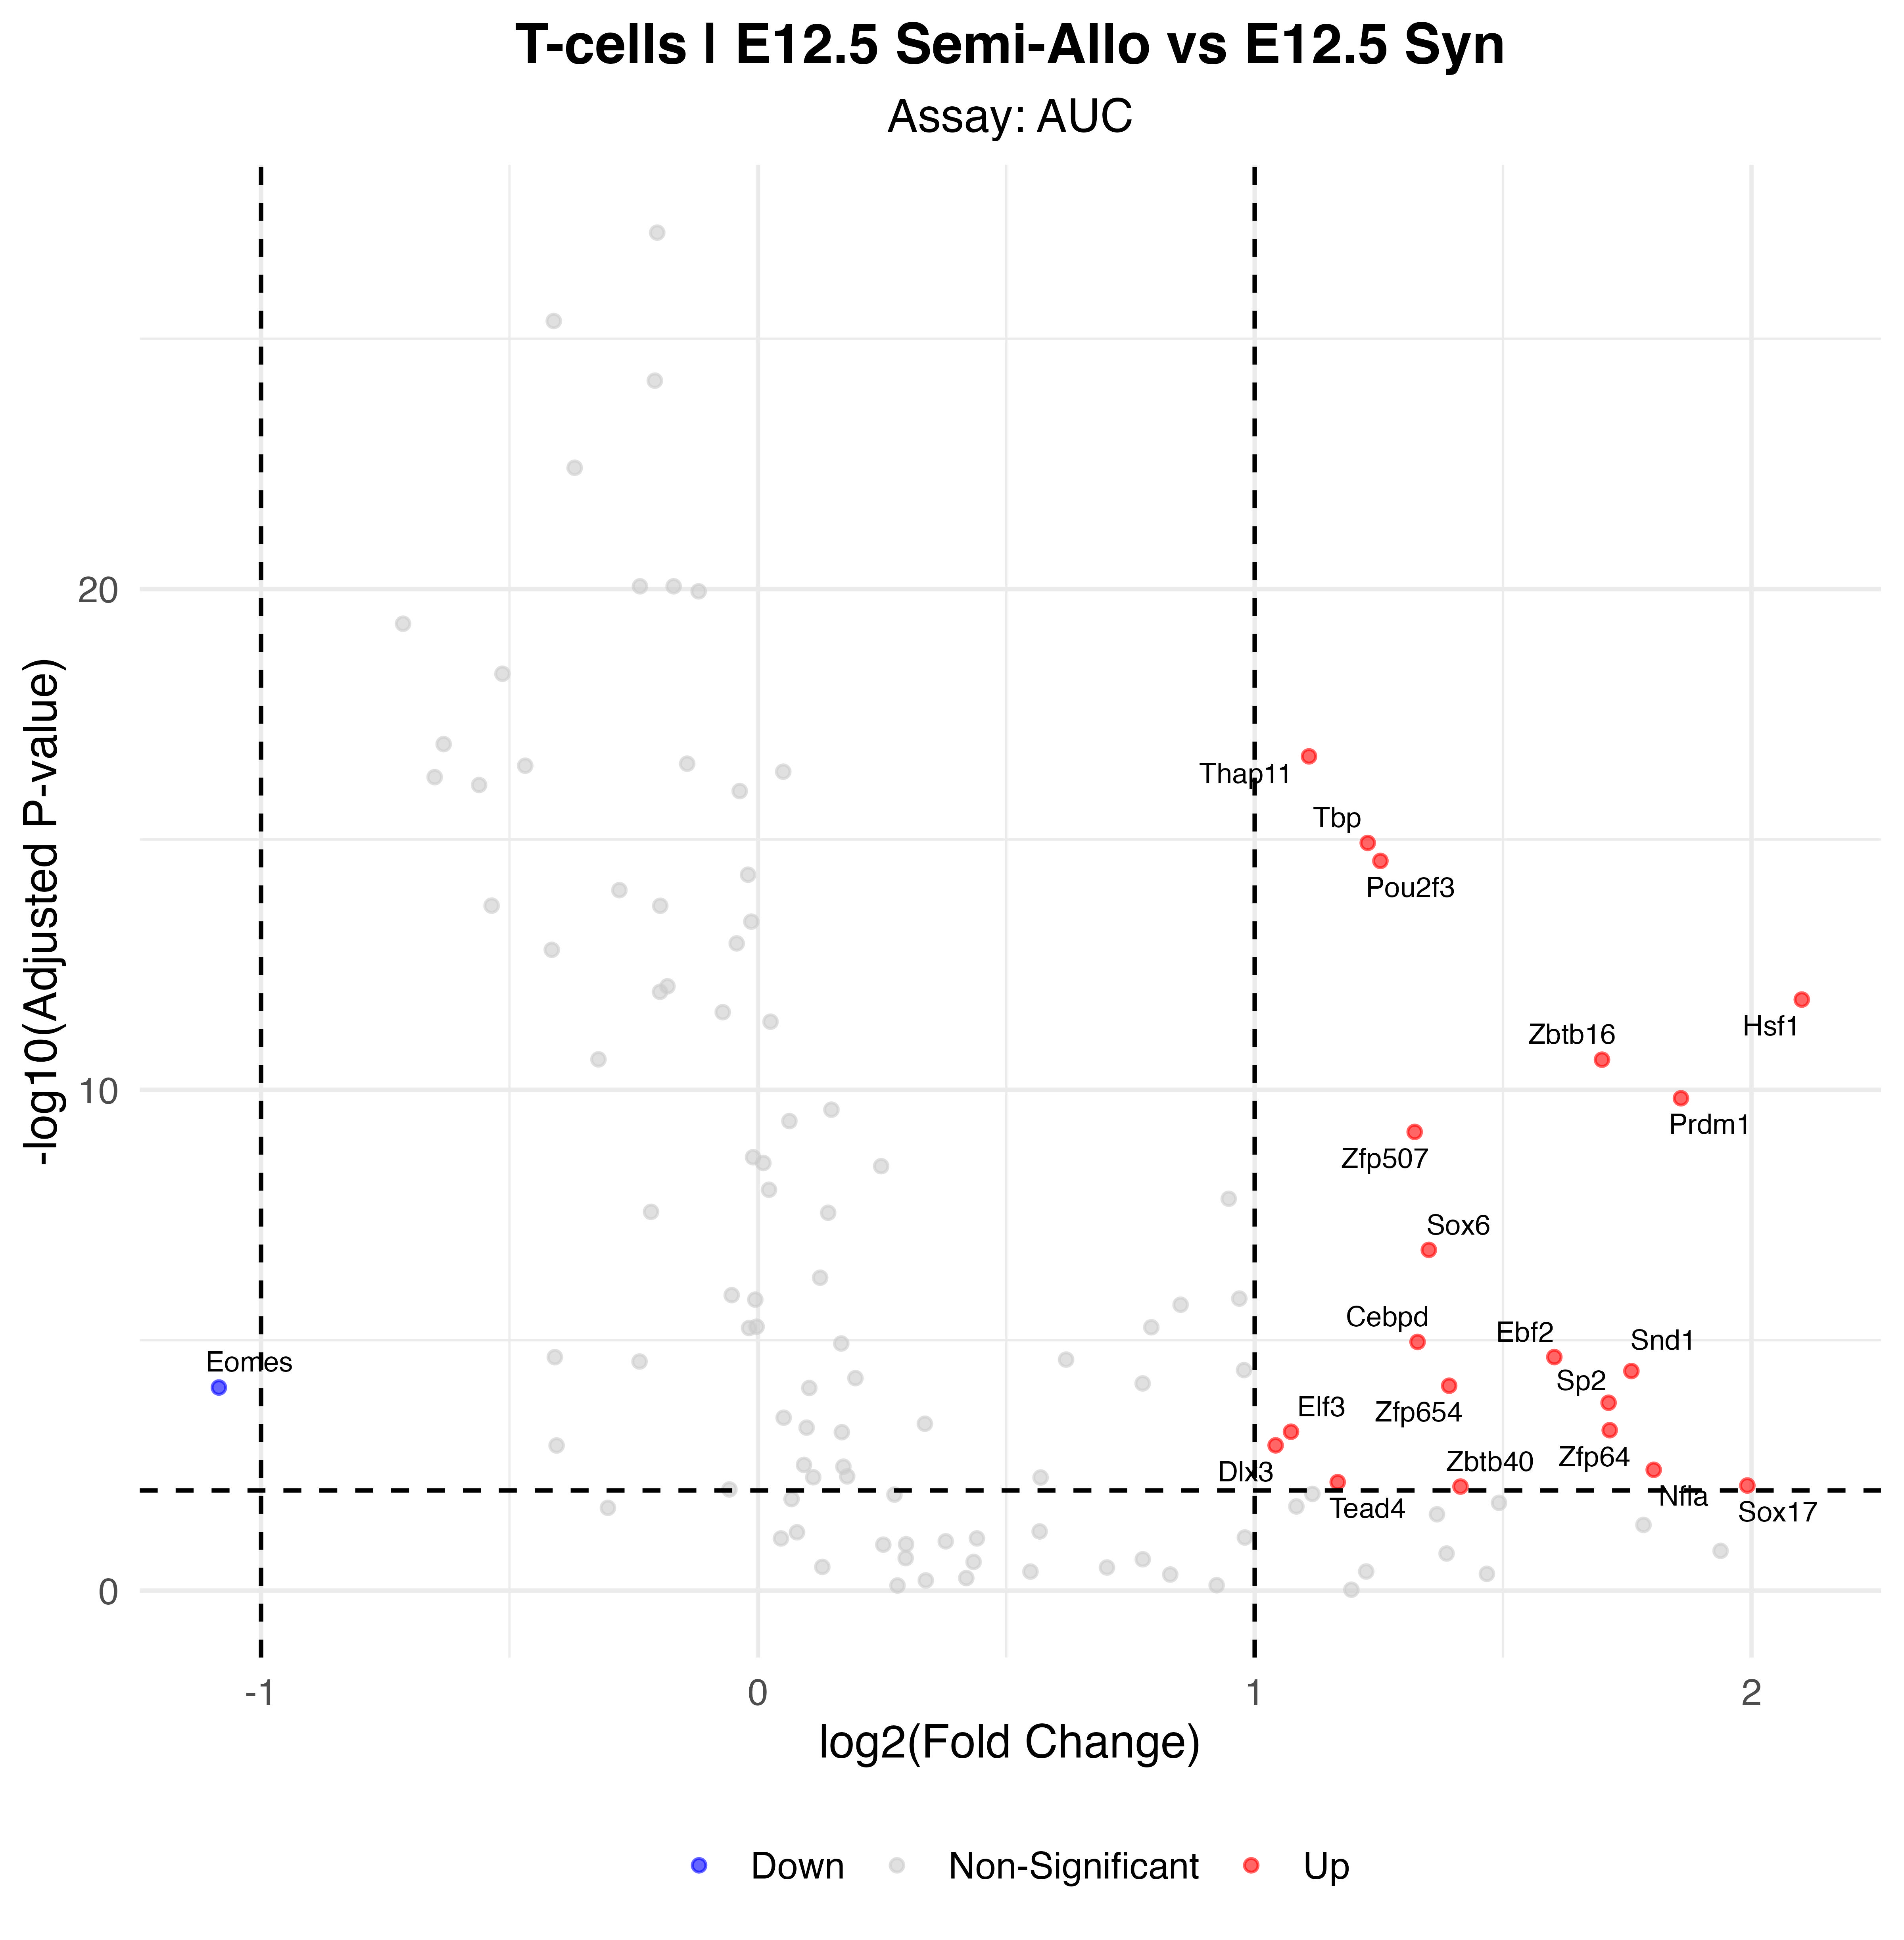

Source data for this figure (header and first rows):
p_val, avg_log2FC, pct.1, pct.2, p_val_adj, gene, p_val_adj_plot, Significance
7.4700633528385e-20, 1.109, 1, 1, 2.18872856238168e-17, Thap11, 2.18872856238168e-17, Up
4.00081136654806e-18, 1.228, 1, 1, 1.17223773039858e-15, Tbp, 1.17223773039858e-15, Up
9.14988753084252e-18, 1.253, 1, 0.97, 2.68091704653686e-15, Pou2f3, 2.68091704653686e-15, Up
5.37502864103537e-15, 2.101, 0.614, 0.173, 1.57488339182336e-12, Hsf1, 1.57488339182336e-12, Up
8.5280762491404e-14, 1.699, 0.629, 0.183, 2.49872634099814e-11, Zbtb16, 2.49872634099814e-11, Up
5.02357275608388e-13, 1.858, 0.414, 0.087, 1.47190681753258e-10, Prdm1, 1.47190681753258e-10, Up
2.3625656483824e-12, 1.322, 0.971, 0.793, 6.92231734976044e-10, Zfp507, 6.92231734976044e-10, Up
5.35730139748041e-10, 1.351, 0.857, 0.588, 1.56968930946176e-07, Sox6, 1.56968930946176e-07, Up
3.69055725069435e-08, 1.328, 0.986, 0.95, 1.08133327445345e-05, Cebpd, 1.08133327445345e-05, Up
7.40114566276398e-08, 1.603, 0.629, 0.266, 2.16853567918985e-05, Ebf2, 2.16853567918985e-05, Up
1.40690526092796e-07, 1.758, 0.486, 0.203, 4.12223241451893e-05, Snd1, 4.12223241451893e-05, Up
2.76773427927547e-07, 1.391, 0.571, 0.245, 8.10946143827712e-05, Zfp654, 8.10946143827712e-05, Up
3.00040476013266e-07, -1.085, 0.271, 0.606, 8.79118594718868e-05, Eomes, 8.79118594718868e-05, Down
6.05302636037349e-07, 1.712, 0.7, 0.36, 0.0001774, Sp2, 0.0001774, Up
2.13515049810125e-06, 1.715, 0.757, 0.618, 0.0006256, Zfp64, 0.0006256, Up
2.29534181484556e-06, 1.073, 0.986, 1, 0.0006725, Elf3, 0.0006725, Up
4.28731315491927e-06, 1.042, 0.986, 0.984, 0.001256, Dlx3, 0.001256, Up
1.32111180423809e-05, 1.803, 0.643, 0.354, 0.003871, Nfia, 0.003871, Up
2.32623845302799e-05, 1.167, 0.914, 0.626, 0.006816, Tead4, 0.006816, Up
2.71689786309988e-05, 1.992, 0.686, 0.513, 0.007961, Sox17, 0.007961, Up
2.85253444375303e-05, 1.414, 0.4, 0.167, 0.008358, Zbtb40, 0.008358, Up
